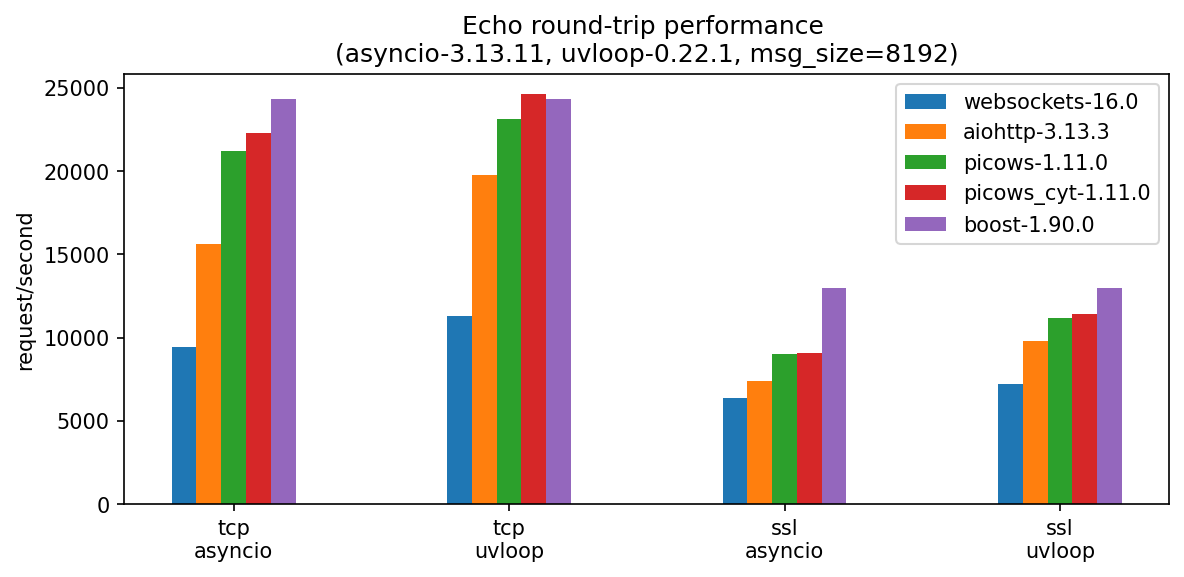

The data file committed next to this chart (first rows):
, version, tcp-asyncio, tcp-uvloop, ssl-asyncio, ssl-uvloop
websockets, 16.0, 9429, 11280, 6356, 7219
aiohttp, 3.13.3, 15633, 19766, 7398, 9807
picows, 1.11.0, 21220, 23119, 9041, 11149
picows_cyt, 1.11.0, 22269, 24607, 9057, 11404
boost, 1.90.0, 24322, 24322, 12992, 12992
